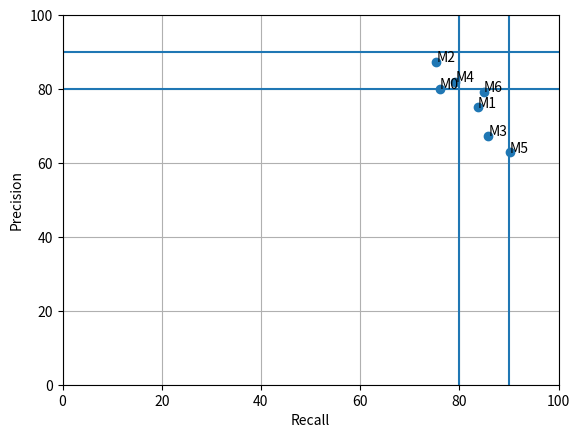

Recreate this plot in Python.
import matplotlib.pyplot as plt

precision = [80.1043244,75.0974532,87.4238889,67.409107,82.0403132,62.8730325,79.3278255]
recall = [76.0498987,83.6897131,75.3561366,85.8581758,79.1702267,90.2118614,84.9815972]
label = ['M0','M1','M2','M3','M4','M5','M6']

plt.scatter(recall,precision)
for j in range(len(label)):
    plt.text(recall[j],precision[j],label[j])
plt.xlabel('Recall')
plt.ylabel('Precision')
plt.grid()
plt.vlines(90,0,100)
plt.hlines(90,0,100)

plt.vlines(80,0,100)
plt.hlines(80,0,100)

plt.xlim(0,100)
plt.ylim(0,100)
plt.show()
